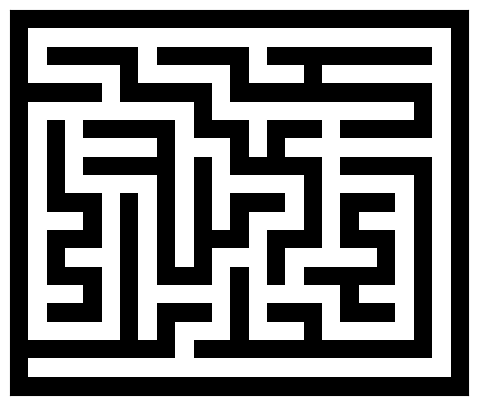

Python code for this plot:
import numpy
from numpy.random import randint as rand
import matplotlib.pyplot as pyplot

def maze(width=1, height=1, complexity=.1, density=.75):
    # Only odd shapes
    shape = ((height // 2) * 2 + 1, (width // 2) * 2 + 1)
    # Adjust complexity and density relative to maze size
    complexity = int(complexity * (5 * (shape[0] + shape[1]))) # number of components
    density    = int(density * ((shape[0] // 2) * (shape[1] // 2))) # size of components
    # Build actual maze
    Z = numpy.zeros(shape, dtype=bool)
    # Fill borders
    Z[0, :] = Z[-1, :] = 1
    Z[:, 0] = Z[:, -1] = 1
    # Make aisles
    for i in range(density):
        x, y = rand(0, shape[1] // 2) * 2, rand(0, shape[0] // 2) * 2 # pick a random position
        Z[y, x] = 1
        for j in range(complexity):
            neighbours = []
            if x > 1:             neighbours.append((y, x - 2))
            if x < shape[1] - 2:  neighbours.append((y, x + 2))
            if y > 1:             neighbours.append((y - 2, x))
            if y < shape[0] - 2:  neighbours.append((y + 2, x))
            if len(neighbours):
                y_,x_ = neighbours[rand(0, len(neighbours) - 1)]
                if Z[y_, x_] == 0:
                    Z[y_, x_] = 1
                    Z[y_ + (y - y_) // 2, x_ + (x - x_) // 2] = 1
                    x, y = x_, y_
    return Z

pyplot.figure(figsize=(10, 5))
pyplot.imshow(maze(25, 20, .1, .7), cmap=pyplot.cm.binary, interpolation='nearest')
pyplot.xticks([]), pyplot.yticks([])
pyplot.show()
